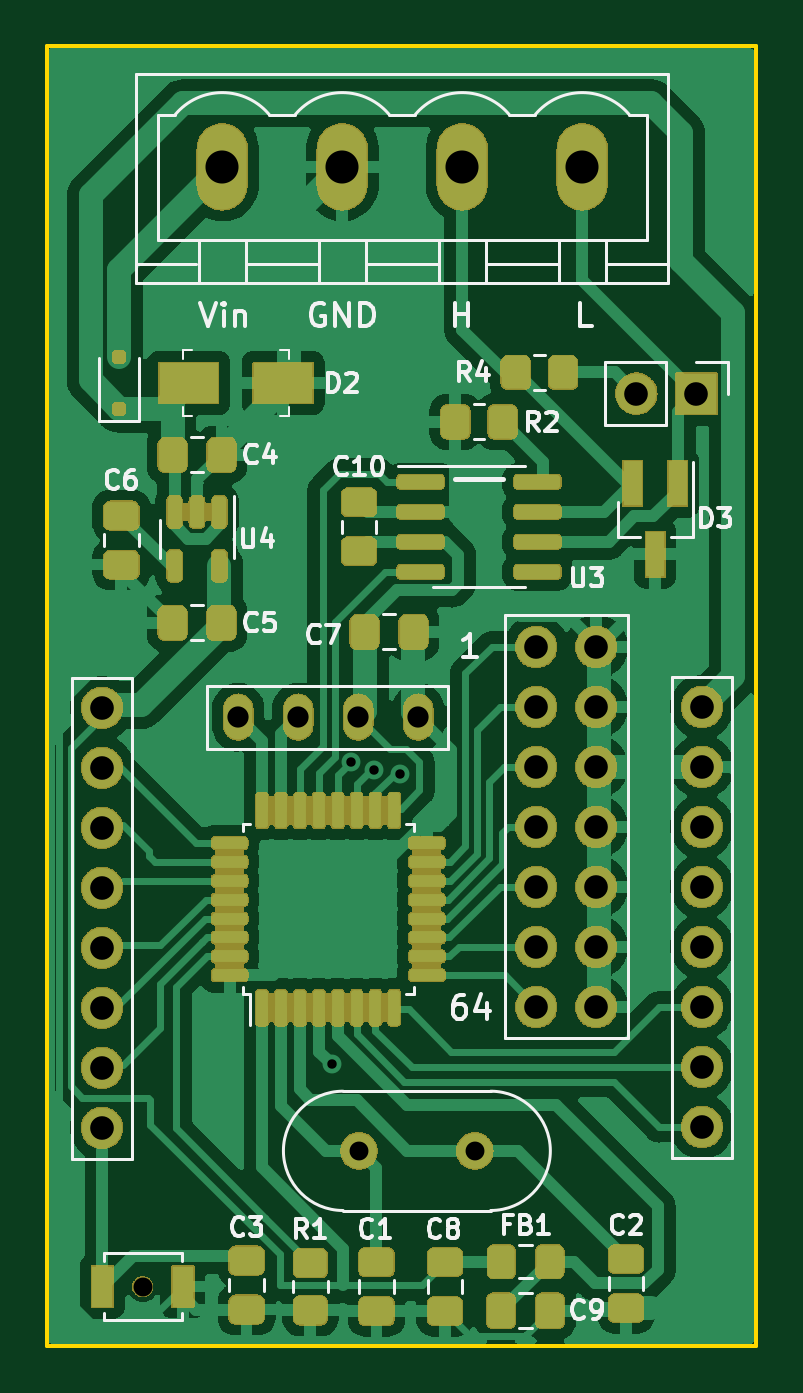
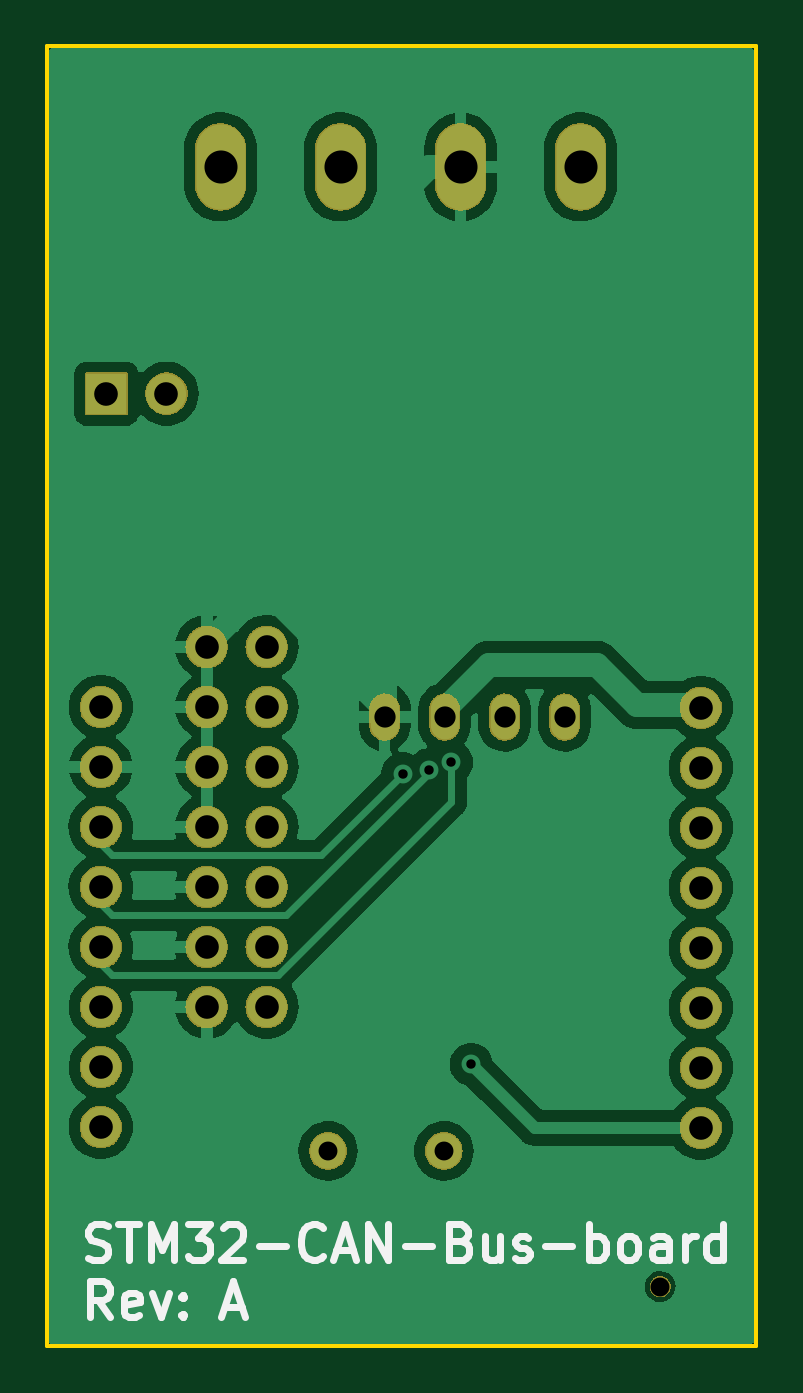
Circuit board: 11 layer files. Board 30.0 x 55.0 mm.
- bottom_copper: MCU_Board-B_Cu.gbr (63405 bytes)
- bottom_mask: MCU_Board-B_Mask.gbr (127313 bytes)
- paste: MCU_Board-B_Paste.gbr (488 bytes)
- bottom_silk: MCU_Board-B_Silkscreen.gbr (10963 bytes)
- outline: MCU_Board-Edge_Cuts.gbr (720 bytes)
- top_copper: MCU_Board-F_Cu.gbr (108280 bytes)
- top_mask: MCU_Board-F_Mask.gbr (241193 bytes)
- paste: MCU_Board-F_Paste.gbr (4327 bytes)
- top_silk: MCU_Board-F_Silkscreen.gbr (33968 bytes)
- drill: MCU_Board-NPTH.drl (352 bytes)
- drill: MCU_Board-PTH.drl (1228 bytes)

=== bottom_copper: MCU_Board-B_Cu.gbr (63405 bytes, source omitted) ===
=== bottom_mask: MCU_Board-B_Mask.gbr (127313 bytes, source omitted) ===
=== paste: MCU_Board-B_Paste.gbr ===
G04 #@! TF.GenerationSoftware,KiCad,Pcbnew,7.0.6*
G04 #@! TF.CreationDate,2023-08-02T16:00:50+02:00*
G04 #@! TF.ProjectId,MCU_Board,4d43555f-426f-4617-9264-2e6b69636164,rev?*
G04 #@! TF.SameCoordinates,Original*
G04 #@! TF.FileFunction,Paste,Bot*
G04 #@! TF.FilePolarity,Positive*
%FSLAX46Y46*%
G04 Gerber Fmt 4.6, Leading zero omitted, Abs format (unit mm)*
G04 Created by KiCad (PCBNEW 7.0.6) date 2023-08-02 16:00:50*
%MOMM*%
%LPD*%
G01*
G04 APERTURE LIST*
G04 APERTURE END LIST*
M02*

=== bottom_silk: MCU_Board-B_Silkscreen.gbr (10963 bytes, source omitted) ===
=== outline: MCU_Board-Edge_Cuts.gbr ===
G04 #@! TF.GenerationSoftware,KiCad,Pcbnew,7.0.6*
G04 #@! TF.CreationDate,2023-08-02T16:00:50+02:00*
G04 #@! TF.ProjectId,MCU_Board,4d43555f-426f-4617-9264-2e6b69636164,rev?*
G04 #@! TF.SameCoordinates,Original*
G04 #@! TF.FileFunction,Profile,NP*
%FSLAX46Y46*%
G04 Gerber Fmt 4.6, Leading zero omitted, Abs format (unit mm)*
G04 Created by KiCad (PCBNEW 7.0.6) date 2023-08-02 16:00:50*
%MOMM*%
%LPD*%
G01*
G04 APERTURE LIST*
G04 #@! TA.AperFunction,Profile*
%ADD10C,0.150000*%
G04 #@! TD*
G04 APERTURE END LIST*
D10*
X66250000Y-99000000D02*
X66250000Y-154000000D01*
X96250000Y-154000000D02*
X96250000Y-99000000D01*
X66250000Y-99000000D02*
X96250000Y-99000000D01*
X66250000Y-154000000D02*
X96250000Y-154000000D01*
M02*

=== top_copper: MCU_Board-F_Cu.gbr (108280 bytes, source omitted) ===
=== top_mask: MCU_Board-F_Mask.gbr (241193 bytes, source omitted) ===
=== paste: MCU_Board-F_Paste.gbr ===
G04 #@! TF.GenerationSoftware,KiCad,Pcbnew,7.0.6*
G04 #@! TF.CreationDate,2023-08-02T16:00:49+02:00*
G04 #@! TF.ProjectId,MCU_Board,4d43555f-426f-4617-9264-2e6b69636164,rev?*
G04 #@! TF.SameCoordinates,Original*
G04 #@! TF.FileFunction,Paste,Top*
G04 #@! TF.FilePolarity,Positive*
%FSLAX46Y46*%
G04 Gerber Fmt 4.6, Leading zero omitted, Abs format (unit mm)*
G04 Created by KiCad (PCBNEW 7.0.6) date 2023-08-02 16:00:49*
%MOMM*%
%LPD*%
G01*
G04 APERTURE LIST*
G04 Aperture macros list*
%AMRoundRect*
0 Rectangle with rounded corners*
0 $1 Rounding radius*
0 $2 $3 $4 $5 $6 $7 $8 $9 X,Y pos of 4 corners*
0 Add a 4 corners polygon primitive as box body*
4,1,4,$2,$3,$4,$5,$6,$7,$8,$9,$2,$3,0*
0 Add four circle primitives for the rounded corners*
1,1,$1+$1,$2,$3*
1,1,$1+$1,$4,$5*
1,1,$1+$1,$6,$7*
1,1,$1+$1,$8,$9*
0 Add four rect primitives between the rounded corners*
20,1,$1+$1,$2,$3,$4,$5,0*
20,1,$1+$1,$4,$5,$6,$7,0*
20,1,$1+$1,$6,$7,$8,$9,0*
20,1,$1+$1,$8,$9,$2,$3,0*%
G04 Aperture macros list end*
%ADD10R,2.500000X1.700000*%
%ADD11RoundRect,0.250000X-0.475000X0.337500X-0.475000X-0.337500X0.475000X-0.337500X0.475000X0.337500X0*%
%ADD12RoundRect,0.250000X-0.337500X-0.475000X0.337500X-0.475000X0.337500X0.475000X-0.337500X0.475000X0*%
%ADD13RoundRect,0.250000X0.325000X0.450000X-0.325000X0.450000X-0.325000X-0.450000X0.325000X-0.450000X0*%
%ADD14RoundRect,0.250000X-0.450000X0.350000X-0.450000X-0.350000X0.450000X-0.350000X0.450000X0.350000X0*%
%ADD15RoundRect,0.250000X-0.350000X-0.450000X0.350000X-0.450000X0.350000X0.450000X-0.350000X0.450000X0*%
%ADD16RoundRect,0.125000X0.125000X-0.625000X0.125000X0.625000X-0.125000X0.625000X-0.125000X-0.625000X0*%
%ADD17RoundRect,0.125000X0.625000X-0.125000X0.625000X0.125000X-0.625000X0.125000X-0.625000X-0.125000X0*%
%ADD18RoundRect,0.150000X-0.825000X-0.150000X0.825000X-0.150000X0.825000X0.150000X-0.825000X0.150000X0*%
%ADD19R,0.900000X1.700000*%
%ADD20R,0.800000X1.900000*%
%ADD21RoundRect,0.125000X0.125000X-0.125000X0.125000X0.125000X-0.125000X0.125000X-0.125000X-0.125000X0*%
%ADD22RoundRect,0.150000X-0.150000X0.512500X-0.150000X-0.512500X0.150000X-0.512500X0.150000X0.512500X0*%
G04 APERTURE END LIST*
D10*
X72250000Y-113250000D03*
X76250000Y-113250000D03*
D11*
X74700000Y-150400000D03*
X74700000Y-152475000D03*
D12*
X71564500Y-116292000D03*
X73639500Y-116292000D03*
D11*
X69400000Y-118862500D03*
X69400000Y-120937500D03*
D12*
X79692500Y-123785000D03*
X81767500Y-123785000D03*
D11*
X83100000Y-150462500D03*
X83100000Y-152537500D03*
D12*
X85474500Y-152522499D03*
X87549500Y-152522499D03*
D13*
X87537000Y-150447097D03*
X85487000Y-150447097D03*
D14*
X77400000Y-150500000D03*
X77400000Y-152500000D03*
D15*
X83540000Y-114895000D03*
X85540000Y-114895000D03*
X86100000Y-112800000D03*
X88100000Y-112800000D03*
D16*
X75357402Y-139696402D03*
X76157402Y-139696402D03*
X76957402Y-139696402D03*
X77757402Y-139696402D03*
X78557402Y-139696402D03*
X79357402Y-139696402D03*
X80157402Y-139696402D03*
X80957402Y-139696402D03*
D17*
X82332402Y-138321402D03*
X82332402Y-137521402D03*
X82332402Y-136721402D03*
X82332402Y-135921402D03*
X82332402Y-135121402D03*
X82332402Y-134321402D03*
X82332402Y-133521402D03*
X82332402Y-132721402D03*
D16*
X80957402Y-131346402D03*
X80157402Y-131346402D03*
X79357402Y-131346402D03*
X78557402Y-131346402D03*
X77757402Y-131346402D03*
X76957402Y-131346402D03*
X76157402Y-131346402D03*
X75357402Y-131346402D03*
D17*
X73982402Y-132721402D03*
X73982402Y-133521402D03*
X73982402Y-134321402D03*
X73982402Y-135121402D03*
X73982402Y-135921402D03*
X73982402Y-136721402D03*
X73982402Y-137521402D03*
X73982402Y-138321402D03*
D18*
X82065000Y-117435000D03*
X82065000Y-118705000D03*
X82065000Y-119975000D03*
X82065000Y-121245000D03*
X87015000Y-121245000D03*
X87015000Y-119975000D03*
X87015000Y-118705000D03*
X87015000Y-117435000D03*
D11*
X80200000Y-150462500D03*
X80200000Y-152537500D03*
X90763000Y-150328000D03*
X90763000Y-152403000D03*
D19*
X72000000Y-151500000D03*
X68600000Y-151500000D03*
D11*
X79460000Y-118302500D03*
X79460000Y-120377500D03*
D12*
X71564500Y-123404000D03*
X73639500Y-123404000D03*
D20*
X92950000Y-117500000D03*
X91050000Y-117500000D03*
X92000000Y-120500000D03*
D21*
X69300000Y-114344000D03*
X69300000Y-112144000D03*
D22*
X73552000Y-118710500D03*
X72602000Y-118710500D03*
X71652000Y-118710500D03*
X71652000Y-120985500D03*
X73552000Y-120985500D03*
M02*

=== top_silk: MCU_Board-F_Silkscreen.gbr (33968 bytes, source omitted) ===
=== drill: MCU_Board-NPTH.drl ===
M48
; DRILL file {KiCad 7.0.6} date mer. 02 août 2023 16:00:52
; FORMAT={-:-/ absolute / inch / decimal}
; #@! TF.CreationDate,2023-08-02T16:00:52+02:00
; #@! TF.GenerationSoftware,Kicad,Pcbnew,7.0.6
; #@! TF.FileFunction,NonPlated,1,2,NPTH
FMAT,2
INCH
; #@! TA.AperFunction,NonPlated,NPTH,ComponentDrill
T1C0.0315
%
G90
G05
T1
X2.7677Y-5.9646
T0
M30

=== drill: MCU_Board-PTH.drl ===
M48
; DRILL file {KiCad 7.0.6} date mer. 02 août 2023 16:00:52
; FORMAT={-:-/ absolute / inch / decimal}
; #@! TF.CreationDate,2023-08-02T16:00:52+02:00
; #@! TF.GenerationSoftware,Kicad,Pcbnew,7.0.6
; #@! TF.FileFunction,Plated,1,2,PTH
FMAT,2
INCH
; #@! TA.AperFunction,Plated,PTH,ViaDrill
T1C0.0157
; #@! TA.AperFunction,Plated,PTH,ComponentDrill
T2C0.0315
; #@! TA.AperFunction,Plated,PTH,ComponentDrill
T3C0.0354
; #@! TA.AperFunction,Plated,PTH,ComponentDrill
T4C0.0394
; #@! TA.AperFunction,Plated,PTH,ComponentDrill
T5C0.0551
%
G90
G05
T1
X3.0827Y-5.5945
X3.1156Y-5.091
X3.153Y-5.1035
X3.1969Y-5.1102
T2
X3.1283Y-5.7384
X3.3213Y-5.7384
T3
X2.9271Y-5.0155
X3.0271Y-5.0155
X3.1271Y-5.0155
X3.2271Y-5.0155
T4
X2.7Y-5.0
X2.7Y-5.1
X2.7Y-5.2
X2.7Y-5.3
X2.7Y-5.4
X2.7Y-5.5
X2.7Y-5.6
X2.7Y-5.7
X3.4236Y-4.8984
X3.4236Y-4.9984
X3.4236Y-5.0984
X3.4236Y-5.1984
X3.4236Y-5.2984
X3.4236Y-5.3984
X3.4236Y-5.4984
X3.5236Y-4.8984
X3.5236Y-4.9984
X3.5236Y-5.0984
X3.5236Y-5.1984
X3.5236Y-5.2984
X3.5236Y-5.3984
X3.5236Y-5.4984
X3.5906Y-4.4764
X3.6906Y-4.4764
X3.7Y-4.9984
X3.7Y-5.0984
X3.7Y-5.1984
X3.7Y-5.2984
X3.7Y-5.3984
X3.7Y-5.4984
X3.7Y-5.5984
X3.7Y-5.6984
T5
X2.9004Y-4.0984
X3.1004Y-4.0984
X3.3004Y-4.0984
X3.5004Y-4.0984
T0
M30
